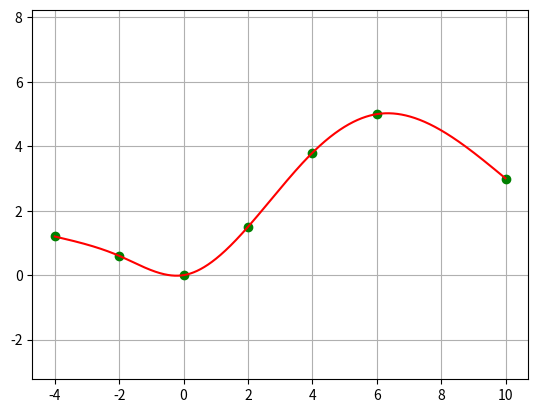

Python code for this plot:
#coding=utf-8
import numpy as np
import bisect

class Spline:
    """
    三次样条类
    """

    def __init__(self, x, y) :
        self.a,self.b,self.c,self.d = [],[],[],[]

        self.x = x
        self.y = y

        self.nx = len(x)        #dimension of x
        h = np.diff(x)

        #calc coefficient c
        self.a = [iy for iy in y]

        #calc coefficient c
        A = self.__calc_A(h)
        B = self.__calc_B(h)
        self.m = np.linalg.solve(A, B)
        self.c = self.m / 2.0

        # calc spline cofficient b and d
        for i in range(self.nx - 1) :
            self.d.append((self.c[i + 1] - self.c[i]) / (3.0 * h[i]))
            tb = (self.a[i + 1] - self.a[i]) / h[i] - h[i] * (self.c[i + 1] + 2.0 * self.c[i]) / 3.0
            self.b.append(tb)

    def __search_index(self, x) :
        return bisect.bisect(self.x, x) - 1

    def calc(self, t) :
        """
        计算位置
        当t超过边界，返回None
        """
        if t < self.x[0] :
            return None
        elif t > self.x[-1]:
                return None
        
        i = self.__search_index(t)
        dx = t - self.x[i]
        result = self.a[i] + self.b[i] *dx + self.c[i] * dx **2.0 + self.d[i] * dx ** 3.0

        return result

    def __calc_A(self, h) :
        """
        计算算法第二步中的等号左侧的矩阵表达式A
        """
        A = np.zeros((self.nx, self.nx))
        A[0, 0] = 1.0
        for i in range(self.nx - 1) :
            if i != (self.nx - 2) :
                A[i + 1, i + 1] = 2.0 * (h[i] + h[i +  1])
            A[i + 1, i] = h[i]
            A[i, i + 1] = h[i]
        
        A[0, 1] = 0.0
        A[self.nx - 1, self.nx - 2] = 0.0
        A[self.nx - 1, self.nx - 1] = 1.0

        return A
    
    def __calc_B(self, h) :
        """
        计算算法第二步中的等号右侧的矩阵表达式B
        """
        B = np.zeros(self.nx)
        for i in range(self.nx - 2) :
            B[i + 1] = 6.0 * (self.a[i +2] - self.a[i + 1]) / h[i + 1] - 6.0 * (self.a[i + 1] - self.a[i]) / h[i]
        return B

#import cubic_spline
# import numpy as np
import matplotlib.pyplot as plt 

def main() :
    x = [-4, -2, 0.0, 2, 4, 6, 10]
    y = [1.2, 0.6, 0.0, 1.5, 3.8, 5.0, 3.0]

    spline = Spline(x, y)
    rx = np.arange(-4.0, 10, 0.01)
    ry = [spline.calc(i) for i in rx]

    plt.plot(x, y, "og")
    plt.plot(rx, ry, "-r")
    plt.grid(True)
    plt.axis("equal")
    plt.show()

if __name__ == "__main__":
    main()